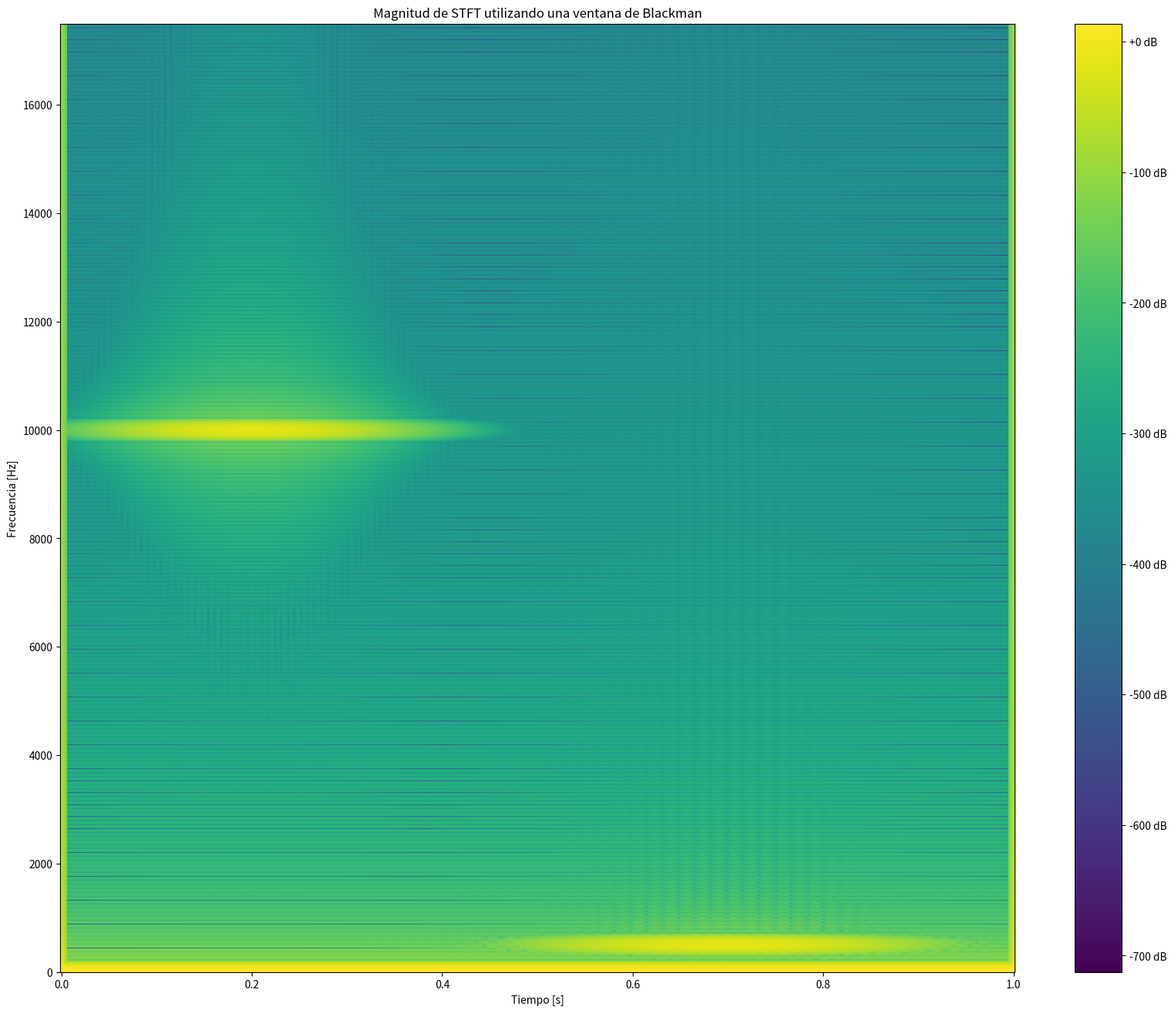
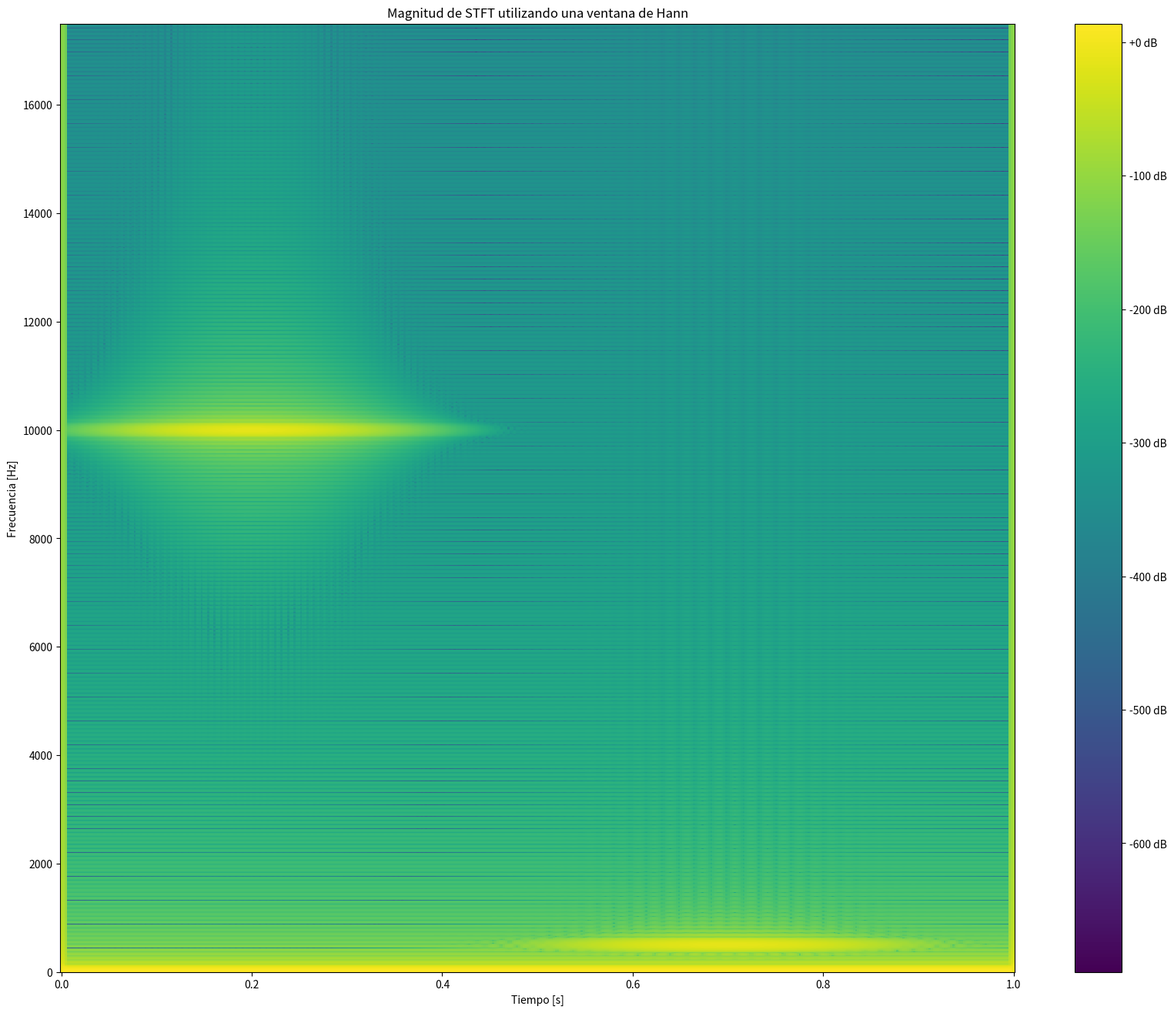
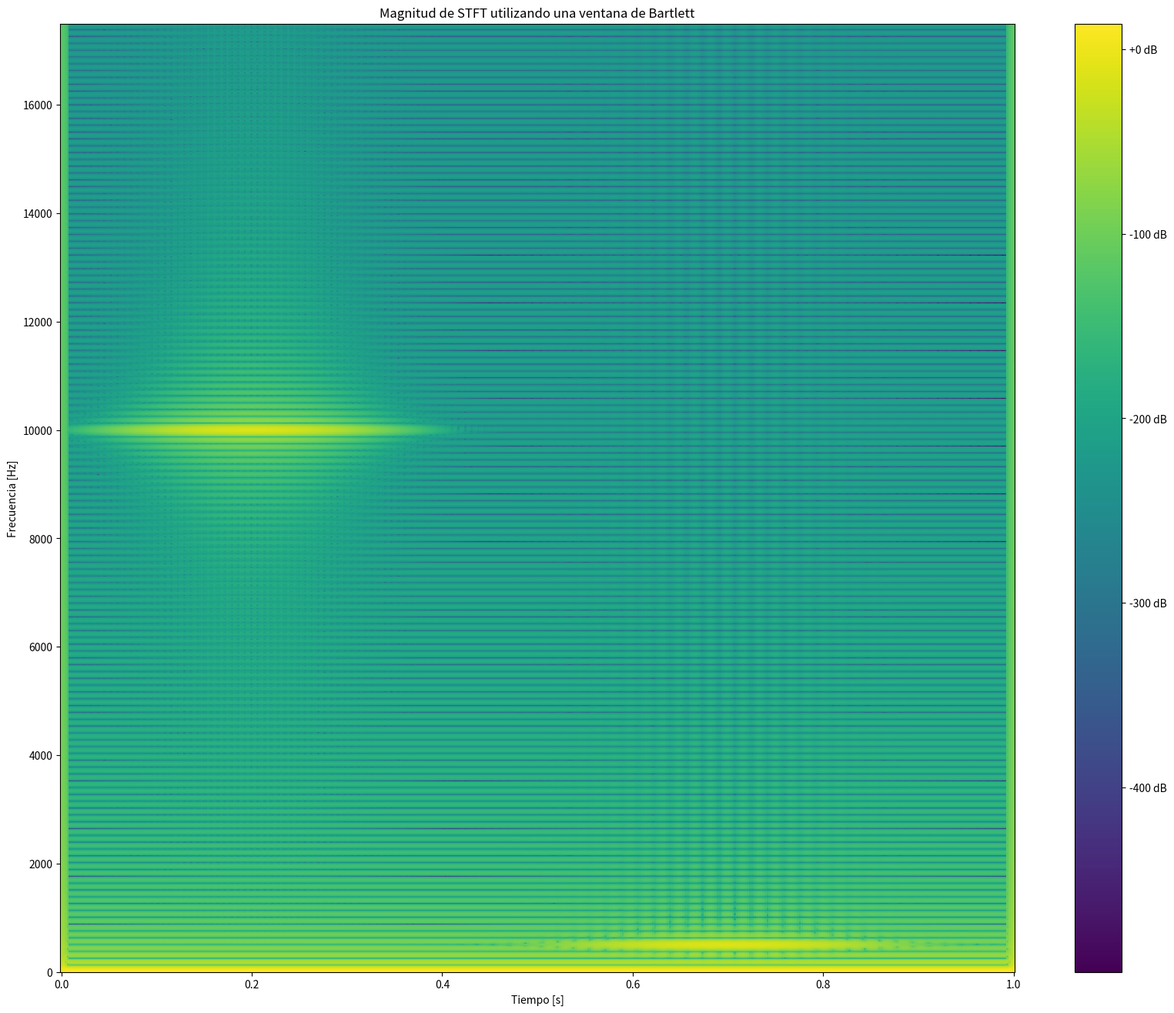
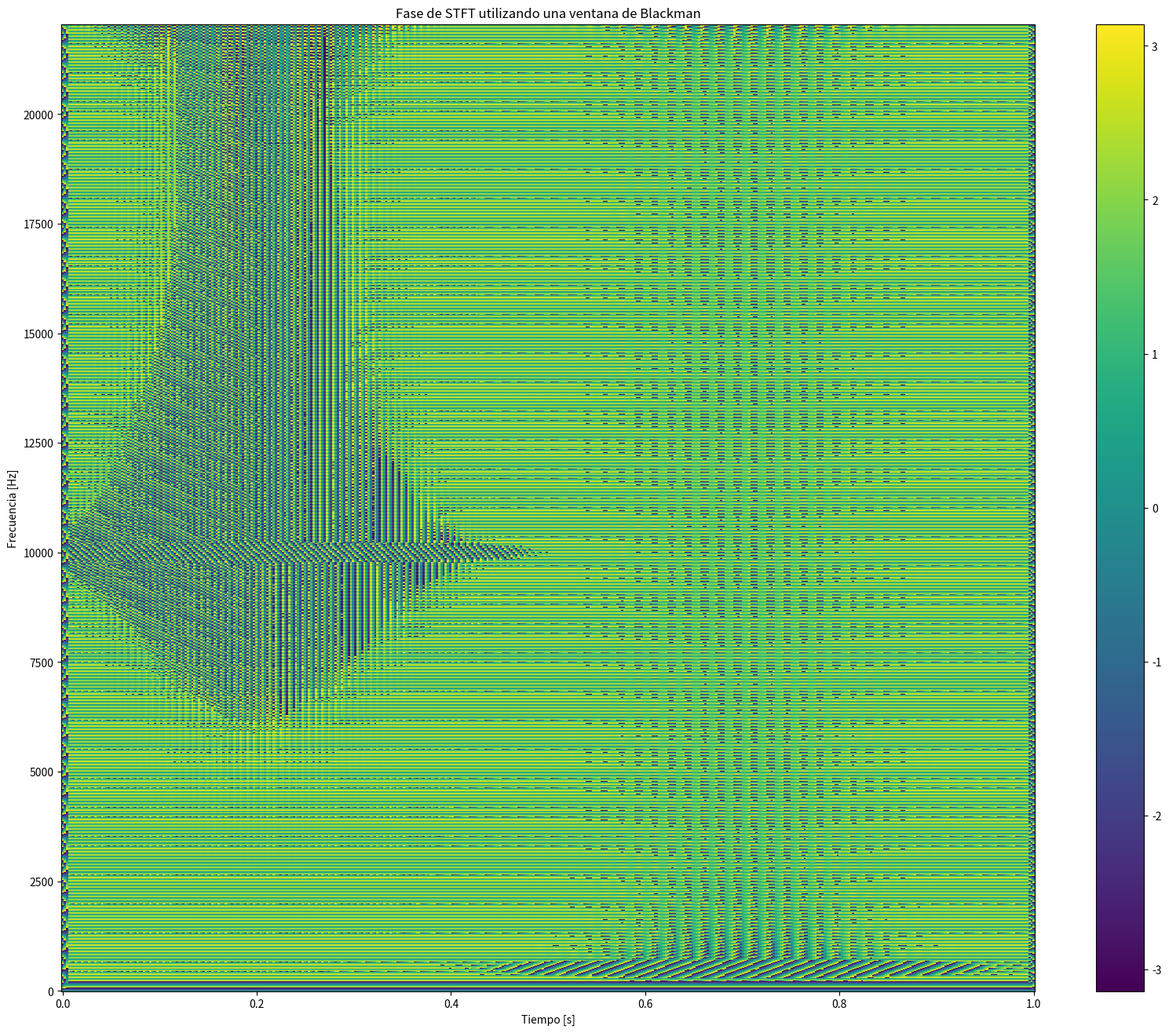
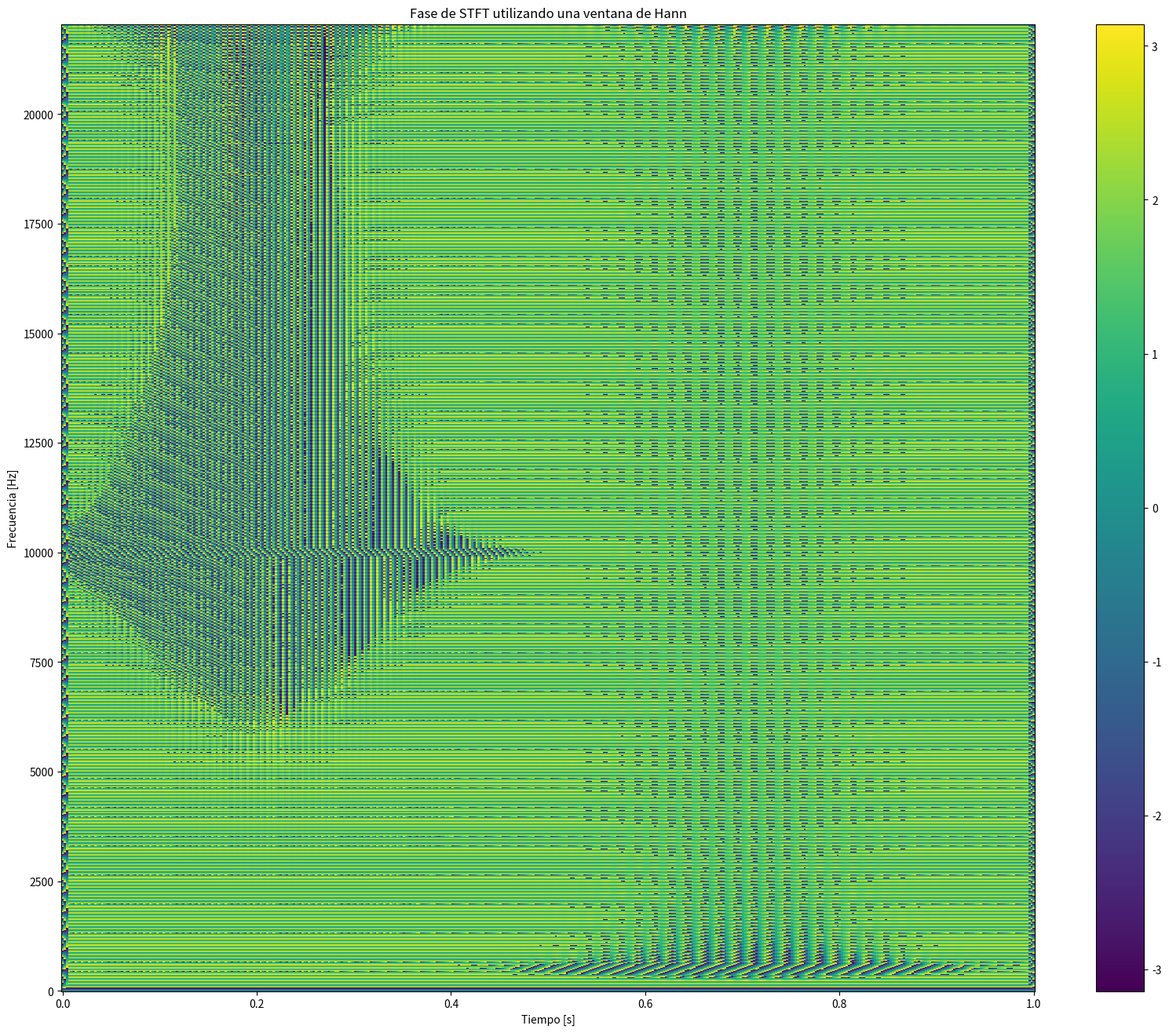
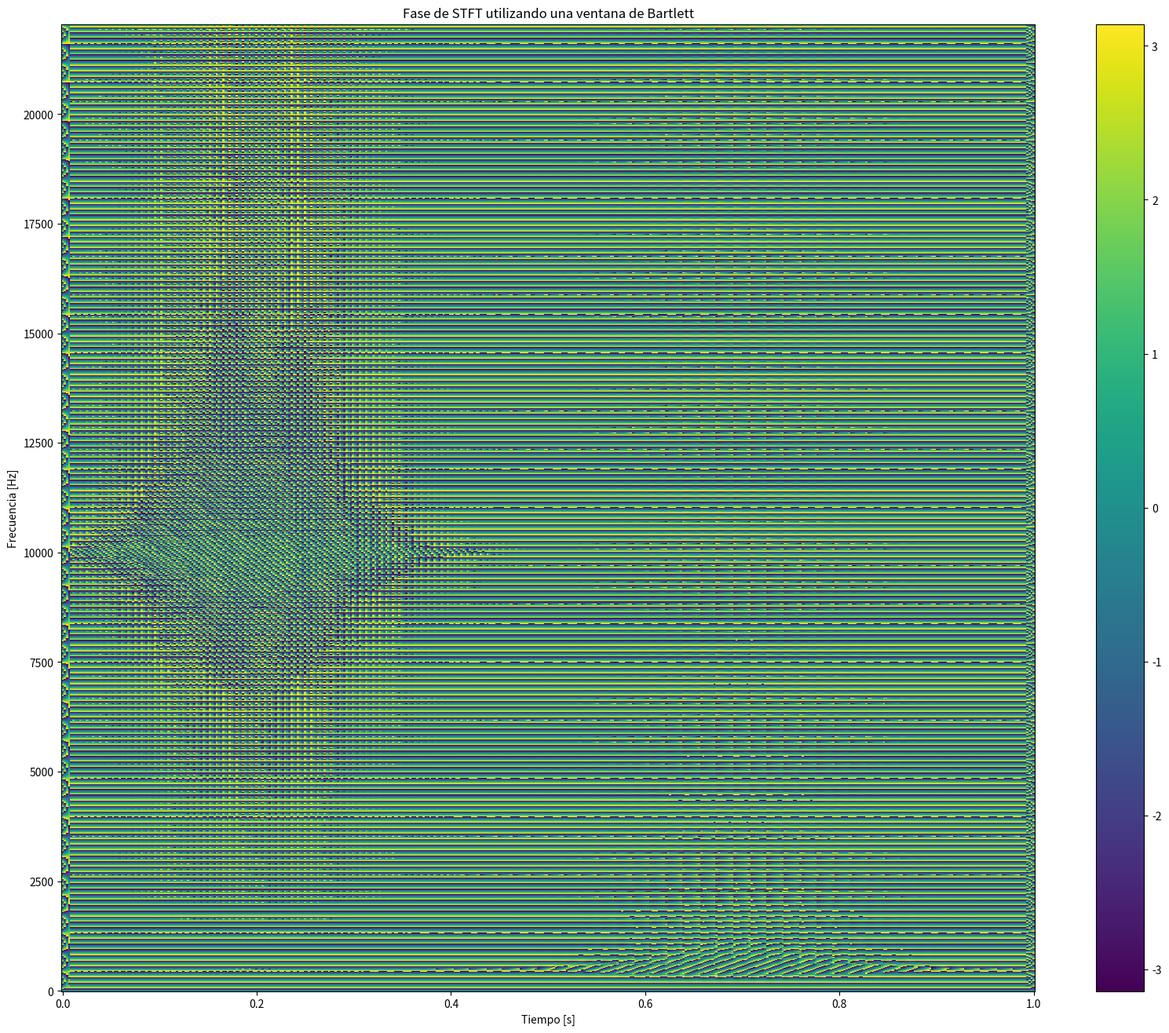

Reproduce these figures in Python, in order.
# -*- coding: utf-8 -*-
"""
Created on Wed May 12 15:34:10 2021

@author: FA
"""

import numpy as np
import matplotlib.pyplot as plt
from scipy import signal 



## Definción de constantes
T = 1
sr = 44100    
t = np.linspace(0,T,sr)
freq2 = 10000        
u2 = 0.2          
s2 = 0.05
freq3 = 500
u3 = 0.7
s3 = 0.07
amplitud1 = 2

# Funcion x1
x1 = amplitud1*np.ones_like(t)

#Funcion x2
val1 = np.cos((np.pi)*2*freq2*t)
val2 = np.exp(-((t-u2)**2)/(2*(s2**2)))
x2 = val1*val2

#Funcion 3
val3 = np.sin((np.pi)*2*freq3*t)             
val4 = np.exp((-1)*((t-u3)**2)/(2*(s3**2)))    
x3 = val3*val4

       
#funcion suma
x_final = x1+x2+x3

# DFT 
DFT_x_final = np.fft.fft(x_final)


plt.figure(1)

f1, t1, Zxx1 = signal.stft(x_final,sr,window = 'blackman',nperseg = 600,noverlap = 500 ,nfft = 5000)
f2, t2, Zxx2 = signal.stft(x_final,sr,window = 'hann',nperseg = 600,noverlap = 500 ,nfft = 5000)
f3, t3, Zxx3 = signal.stft(x_final,sr,window = 'bartlett',nperseg = 700,noverlap = 600 ,nfft = 5000)


plt.figure(figsize=(20,16))
plt.pcolormesh(t1, f1, 20*np.log(abs(Zxx1)))
plt.colorbar(format='%+2.0f dB')
plt.ylim(0,17500)
plt.title("Magnitud de STFT utilizando una ventana de Blackman")
plt.xlabel("Tiempo [s]")
plt.ylabel("Frecuencia [Hz]")
plt.show()

plt.figure(figsize=(20,16))
plt.pcolormesh(t2, f2, 20*np.log(abs(Zxx2)))
plt.ylim(0,17500)
plt.colorbar(format='%+2.0f dB')
plt.title("Magnitud de STFT utilizando una ventana de Hann")
plt.xlabel("Tiempo [s]")
plt.ylabel("Frecuencia [Hz]")
plt.show()

plt.figure(figsize=(20,16))
plt.pcolormesh(t3, f3, 20*np.log(abs(Zxx3)))
plt.colorbar(format='%+2.0f dB')
plt.ylim(0,17500)
plt.title("Magnitud de STFT utilizando una ventana de Bartlett")
plt.xlabel("Tiempo [s]")
plt.ylabel("Frecuencia [Hz]")
plt.show()

plt.figure(figsize=(20,16))
plt.pcolormesh(t1, f1, np.angle(Zxx1))
plt.colorbar()
plt.title("Fase de STFT utilizando una ventana de Blackman")
plt.xlabel("Tiempo [s]")
plt.ylabel("Frecuencia [Hz]")
plt.show()

plt.figure(figsize=(20,16))
plt.pcolormesh(t2, f2, np.angle(Zxx2))
plt.colorbar()
plt.title("Fase de STFT utilizando una ventana de Hann")
plt.xlabel("Tiempo [s]")
plt.ylabel("Frecuencia [Hz]")
plt.show()

plt.figure(figsize=(20,16))
plt.pcolormesh(t3, f3, np.angle(Zxx3))
plt.colorbar()
plt.title("Fase de STFT utilizando una ventana de Bartlett")
plt.xlabel("Tiempo [s]")
plt.ylabel("Frecuencia [Hz]")
plt.show()
